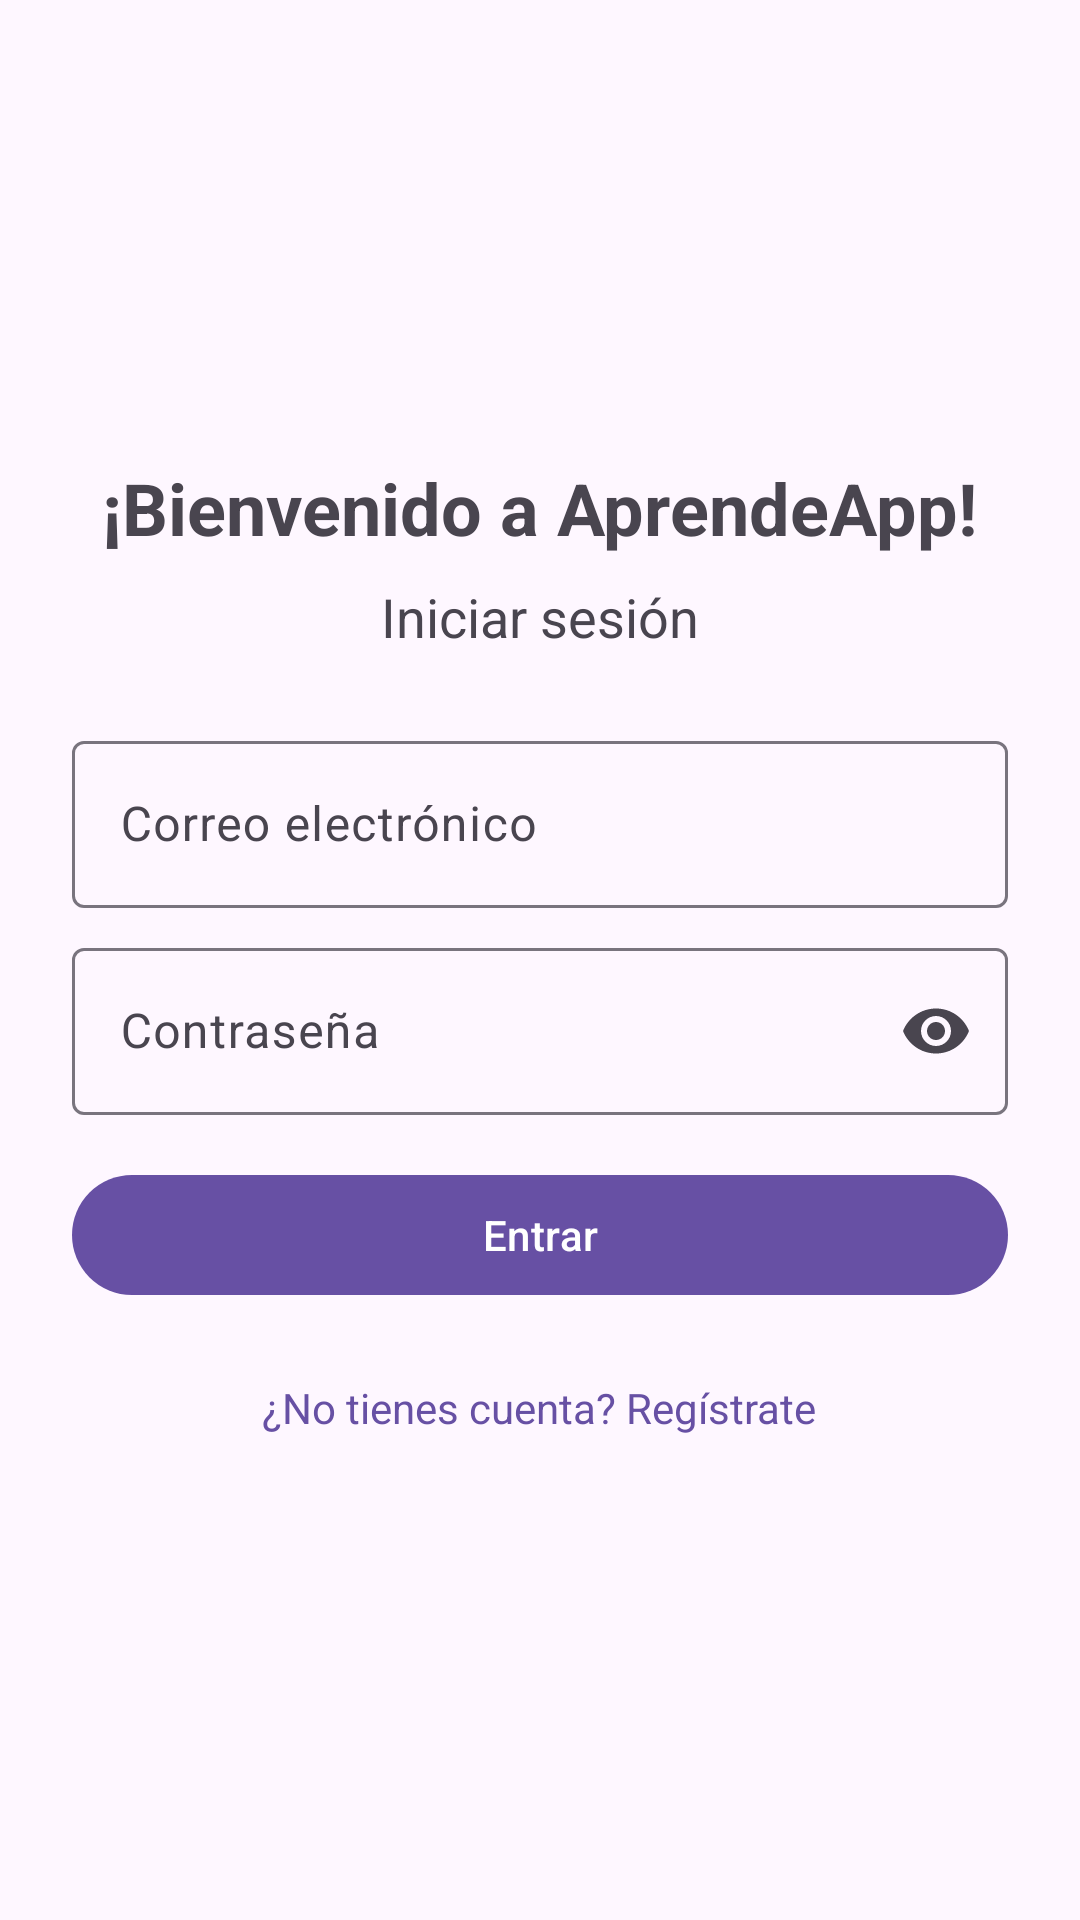

Produce the Android XML layout that renders to this screen, including the resource entries it uses.
<!-- AndroidManifest.xml: application theme Theme.AprendeApp -->
<!-- res/layout/activity_login.xml -->
<?xml version="1.0" encoding="utf-8"?>
<LinearLayout xmlns:android="http://schemas.android.com/apk/res/android"
    xmlns:app="http://schemas.android.com/apk/res-auto"
    android:layout_width="match_parent" android:layout_height="match_parent"
    android:orientation="vertical" android:gravity="center"
    android:fitsSystemWindows="true" android:padding="24dp">

    <TextView android:layout_width="wrap_content" android:layout_height="wrap_content"
        android:text="@string/welcome_message" android:textSize="24sp" android:textStyle="bold"/>
    <TextView android:layout_width="wrap_content" android:layout_height="wrap_content"
        android:layout_marginTop="8dp" android:text="@string/login_titulo" android:textSize="18sp"/>

    <com.google.android.material.textfield.TextInputLayout
        android:layout_width="match_parent" android:layout_height="wrap_content"
        android:layout_marginTop="24dp" android:hint="@string/hint_email">
        <com.google.android.material.textfield.TextInputEditText android:id="@+id/etEmail"
            android:layout_width="match_parent" android:layout_height="wrap_content"
            android:inputType="textEmailAddress"/>
    </com.google.android.material.textfield.TextInputLayout>

    <com.google.android.material.textfield.TextInputLayout
        android:layout_width="match_parent" android:layout_height="wrap_content"
        android:layout_marginTop="8dp" android:hint="@string/hint_password"
        app:endIconMode="password_toggle">
        <com.google.android.material.textfield.TextInputEditText android:id="@+id/etPass"
            android:layout_width="match_parent" android:layout_height="wrap_content"
            android:inputType="textPassword"/>
    </com.google.android.material.textfield.TextInputLayout>

    <ProgressBar android:id="@+id/progress" android:layout_width="wrap_content"
        android:layout_height="wrap_content" android:layout_marginTop="16dp" android:visibility="gone"/>

    <com.google.android.material.button.MaterialButton android:id="@+id/btnLogin"
        android:layout_width="match_parent" android:layout_height="wrap_content"
        android:layout_marginTop="16dp" android:text="@string/btn_login"/>

    <TextView android:id="@+id/tvRegistro" android:layout_width="wrap_content"
        android:layout_height="wrap_content" android:layout_marginTop="16dp"
        android:padding="8dp" android:text="@string/link_registro"
        android:textColor="?attr/colorPrimary"/>
</LinearLayout>
<!-- resources referenced by this layout -->
<resources>
  <string name="btn_login">Entrar</string>
  <string name="hint_email">Correo electrónico</string>
  <string name="hint_password">Contraseña</string>
  <string name="link_registro">¿No tienes cuenta? Regístrate</string>
  <string name="login_titulo">Iniciar sesión</string>
  <string name="welcome_message">¡Bienvenido a AprendeApp!</string>
  <style name="Theme.AprendeApp" parent="Theme.Material3.DayNight.NoActionBar" />
</resources>
